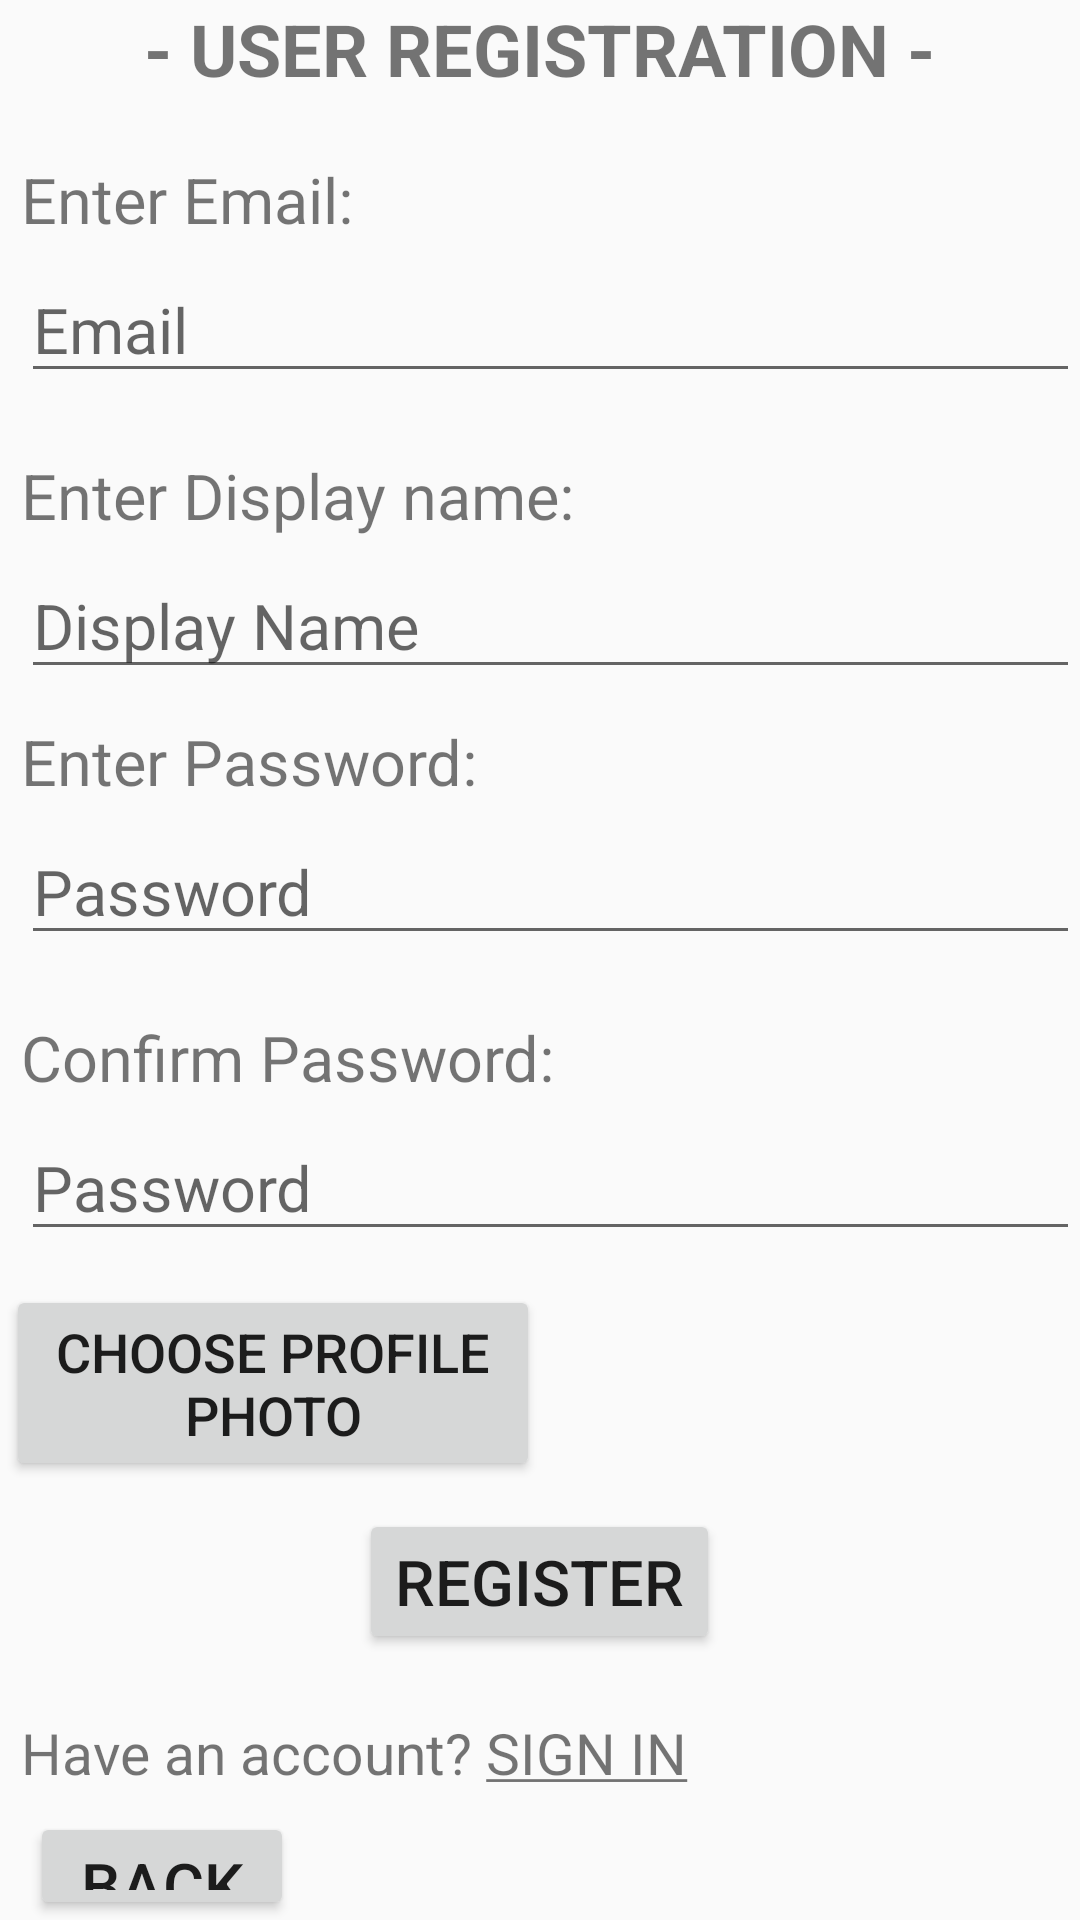

Reconstruct the res/layout file that produces this screen, plus the resources it refers to.
<!-- AndroidManifest.xml: application theme AppTheme -->
<!-- res/layout/activity_register.xml -->
<?xml version="1.0" encoding="utf-8"?>
<LinearLayout xmlns:android="http://schemas.android.com/apk/res/android"
    xmlns:tools="http://schemas.android.com/tools"
    android:layout_width="match_parent"
    android:layout_height="match_parent"
    android:orientation="vertical"
    tools:context=".activities.RegisterActivity">

    <TextView
        android:id="@+id/loginTitleTxt"
        android:layout_width="wrap_content"
        android:layout_height="wrap_content"
        android:layout_gravity="center"
        android:text=" - USer registration - "
        android:textAllCaps="true"
        android:textSize="24sp"
        android:textStyle="bold" />

    <TextView
        android:layout_width="wrap_content"
        android:layout_height="wrap_content"
        android:layout_marginLeft="7dp"
        android:layout_marginTop="20dp"
        android:layout_marginBottom="5dp"
        android:paddingRight="10dp"
        android:text="Enter Email: "
        android:textSize="21sp" />

    <EditText
        android:id="@+id/regEmailTxt"
        android:layout_width="match_parent"
        android:layout_height="wrap_content"
        android:layout_marginLeft="7dp"
        android:ems="10"
        android:hint="Email"
        android:inputType="textEmailAddress"
        android:text=""
        android:textSize="21sp" />

    <TextView
        android:layout_width="wrap_content"
        android:layout_height="wrap_content"
        android:layout_marginLeft="7dp"
        android:layout_marginTop="20dp"
        android:layout_marginBottom="5dp"
        android:paddingRight="10dp"
        android:text="Enter Display name: "
        android:textSize="21sp" />

    <EditText
        android:id="@+id/regNameTxt"
        android:layout_width="match_parent"
        android:layout_height="wrap_content"
        android:layout_marginLeft="7dp"
        android:layout_marginBottom="10dp"
        android:ems="10"
        android:hint="Display Name"
        android:inputType="text"
        android:text=""
        android:textSize="21sp" />

    <TextView
        android:layout_width="wrap_content"
        android:layout_height="wrap_content"
        android:layout_marginLeft="7dp"
        android:layout_marginBottom="5dp"
        android:paddingRight="10dp"
        android:text="Enter Password: "
        android:textSize="21sp" />

    <EditText
        android:id="@+id/regPass1Txt"
        android:layout_width="match_parent"
        android:layout_height="wrap_content"
        android:layout_marginLeft="7dp"
        android:layout_marginBottom="20dp"
        android:ems="10"
        android:hint="Password"
        android:inputType="textPassword"
        android:text=""
        android:textSize="21sp" />

    <TextView
        android:layout_width="wrap_content"
        android:layout_height="wrap_content"
        android:layout_marginLeft="7dp"
        android:layout_marginBottom="5dp"
        android:paddingRight="10dp"
        android:text="Confirm Password: "
        android:textSize="21sp" />

    <EditText
        android:id="@+id/regPass2Txt"
        android:layout_width="match_parent"
        android:layout_height="wrap_content"
        android:layout_marginLeft="7dp"
        android:layout_marginBottom="2dp"
        android:ems="10"
        android:hint="Password"
        android:inputType="textPassword"
        android:text=""
        android:textSize="21sp" />

    <LinearLayout
        android:layout_width="match_parent"
        android:layout_height="wrap_content"
        android:orientation="horizontal"
        android:background="@drawable/image_border"
        android:padding="2dp">

        <LinearLayout
            android:layout_width="0dp"
            android:layout_weight="1"
            android:layout_height="match_parent"
            android:gravity="center"
            android:orientation="vertical">

            <Button
                android:id="@+id/chooseProfilePhoto"
                android:layout_width="match_parent"
                android:textSize="18sp"
                android:layout_height="wrap_content"
                android:text="Choose profile photo" />
        </LinearLayout>

        <ImageView
            android:id="@+id/scoreboardProfilePhoto"
            android:layout_width="0dp"
            android:layout_height="80dp"
            android:layout_weight="1"
            android:scaleType="fitCenter"

            tools:srcCompat="@tools:sample/avatars" />

    </LinearLayout>


    <Button
        android:id="@+id/registerBtn"
        android:layout_width="wrap_content"
        android:layout_height="wrap_content"
        android:layout_gravity="center"
        android:text="REGISTER"
        android:textSize="21sp" />

    <TextView
        android:layout_width="wrap_content"
        android:layout_height="wrap_content"
        android:layout_marginLeft="7dp"
        android:layout_marginTop="20dp"
        android:layout_marginBottom="5dp"
        android:paddingRight="10dp"
        android:text="@string/want_login"
        android:textSize="19sp"
        android:id="@+id/want_login"/>

    <Button
        android:id="@+id/registerBackBtn"
        android:layout_width="wrap_content"
        android:layout_height="wrap_content"
        android:layout_gravity="bottom"
        android:layout_marginLeft="10dp"
        android:layout_marginTop="2dp"
        android:text="Back"
        android:textSize="21sp" />

</LinearLayout>
<!-- resources referenced by this layout -->
<resources>
  <string name="want_login">Have an account? <u>SIGN IN</u></string>
  <style name="AppTheme" parent="Theme.AppCompat.Light.DarkActionBar">
          
          <item name="colorPrimary">@color/colorPrimary</item>
          <item name="colorPrimaryDark">@color/colorPrimaryDark</item>
          <item name="colorAccent">@color/colorAccent</item>
      </style>
  <!-- not gathered from this repository: default colours our renderer supplied (Android Studio template values) -->
  <color name="colorPrimary">#FF6200EE</color>
  <color name="colorPrimaryDark">#FF3700B3</color>
  <color name="colorAccent">#FF03DAC5</color>
</resources>
